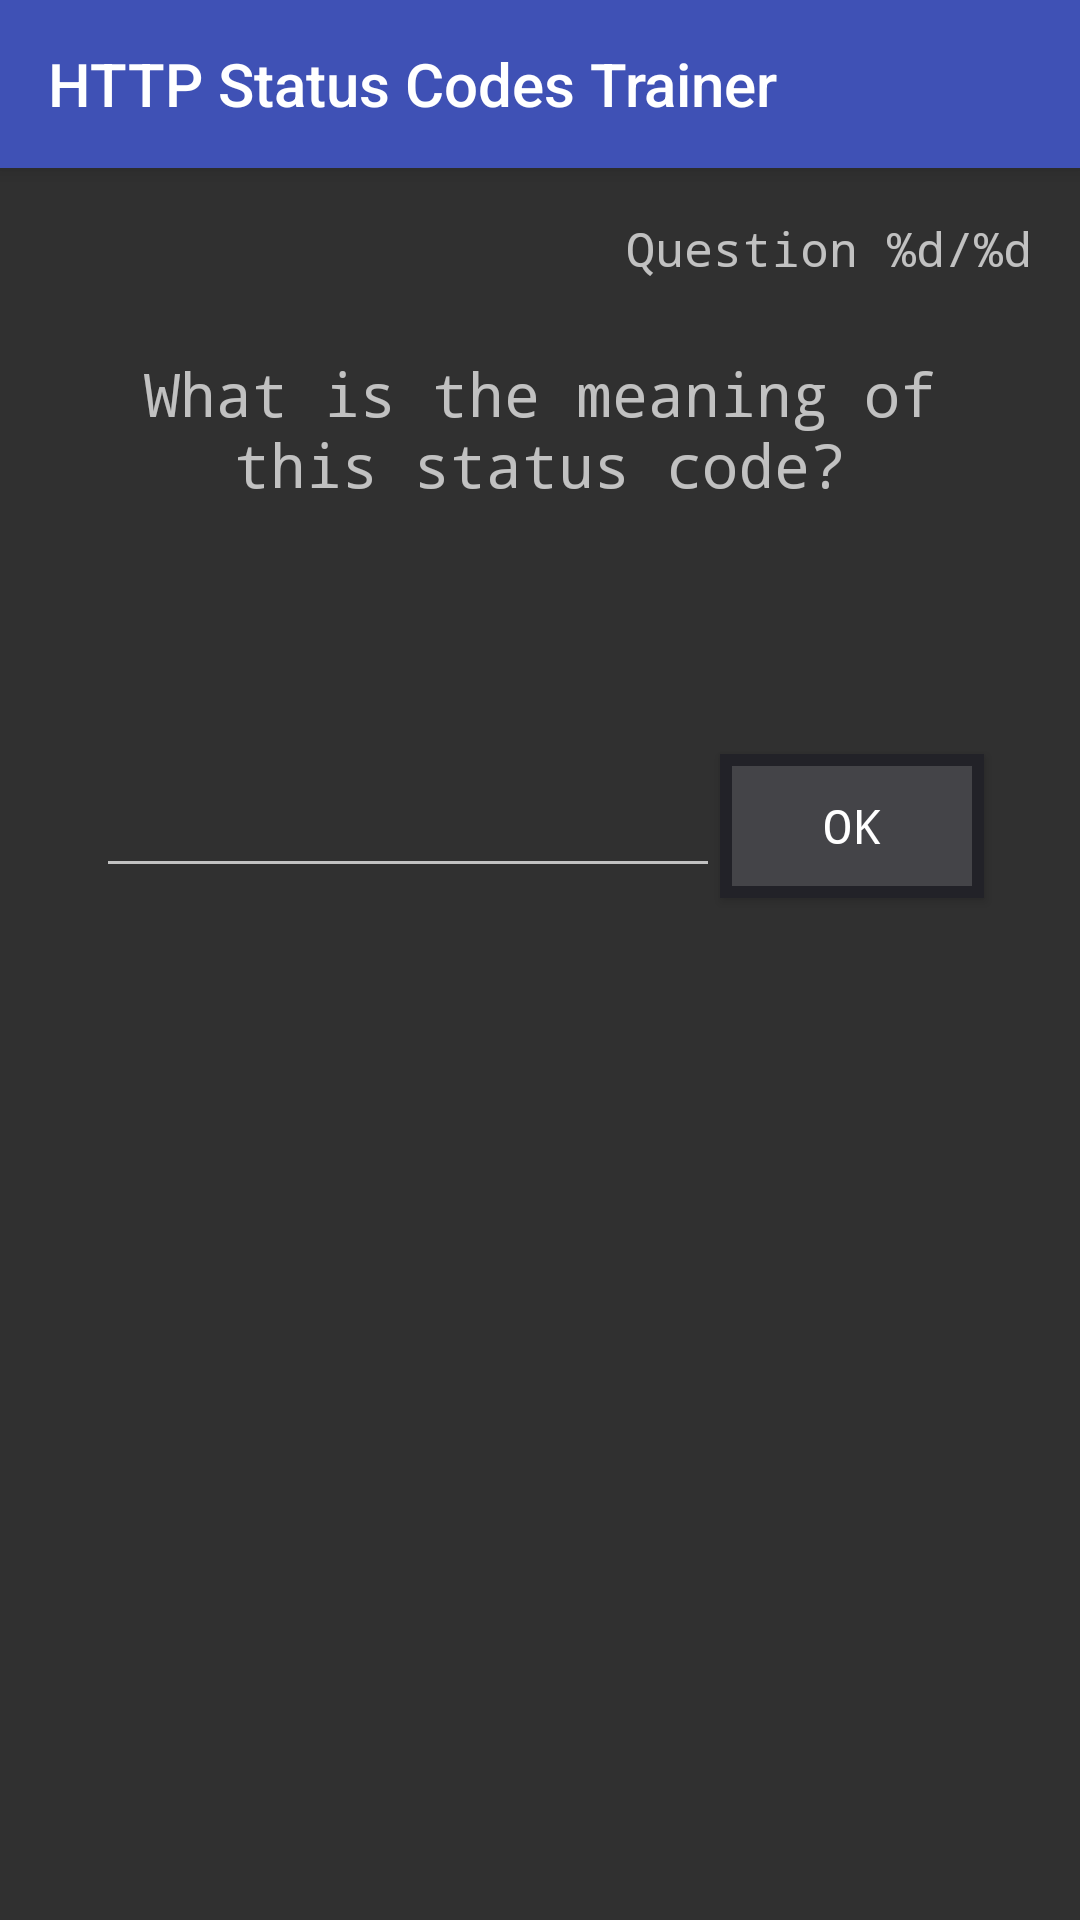

Reconstruct the res/layout file that produces this screen, plus the resources it refers to.
<!-- AndroidManifest.xml: application theme AppTheme -->
<!-- res/layout/activity_test.xml -->
<?xml version="1.0" encoding="utf-8"?>
<android.support.design.widget.CoordinatorLayout xmlns:android="http://schemas.android.com/apk/res/android"
    xmlns:app="http://schemas.android.com/apk/res-auto"
    xmlns:tools="http://schemas.android.com/tools"
    android:layout_width="match_parent"
    android:layout_height="match_parent"
    tools:context=".activities.test.TestActivity">

    <android.support.design.widget.AppBarLayout
        android:layout_width="match_parent"
        android:layout_height="wrap_content">

        <android.support.v7.widget.Toolbar
            android:id="@+id/toolbar"
            android:layout_width="match_parent"
            android:layout_height="wrap_content"
            android:elevation="4dp"
            app:title="@string/app_name" />

    </android.support.design.widget.AppBarLayout>

    <ScrollView
        android:layout_width="match_parent"
        android:layout_height="match_parent"
        app:layout_behavior="@string/appbar_scrolling_view_behavior">

        <LinearLayout
            android:layout_width="match_parent"
            android:layout_height="wrap_content"
            android:orientation="vertical"
            android:padding="16dp">

            <TextView
                android:id="@+id/label_question_number"
                android:layout_width="match_parent"
                android:layout_height="wrap_content"
                android:layout_marginBottom="8dp"
                android:gravity="end"
                android:text="@string/test_question_number"
                android:textSize="16sp"
                android:typeface="monospace"
                app:fontFamily="monospace"
                tools:text="Question 3/20" />

            <TextView
                android:id="@+id/label_question"
                android:layout_width="match_parent"
                android:layout_height="wrap_content"
                android:gravity="center_horizontal"
                android:padding="16dp"
                android:text="@string/test_question"
                android:textSize="20sp"
                android:typeface="monospace" />

            <TextView
                android:id="@+id/label_code"
                android:layout_width="match_parent"
                android:layout_height="wrap_content"
                android:gravity="center_horizontal"
                android:padding="4dp"
                android:textColor="@color/colorStatusCode"
                android:textSize="32sp"
                android:typeface="monospace"
                app:fontFamily="monospace"
                tools:text="404" />

            <LinearLayout
                android:layout_width="match_parent"
                android:layout_height="wrap_content"
                android:clipToPadding="false"
                android:orientation="horizontal"
                android:padding="16dp">

                <EditText
                    android:id="@+id/input_answer"
                    android:layout_width="0dp"
                    android:layout_height="wrap_content"
                    android:layout_gravity="center_vertical"
                    android:layout_weight="1"
                    android:imeOptions="actionDone"
                    android:inputType="textCapWords|textNoSuggestions"
                    android:singleLine="true"
                    android:typeface="monospace"
                    tools:text="Not Found" />

                <Button
                    android:id="@+id/btn_accept"
                    android:layout_width="wrap_content"
                    android:layout_height="wrap_content"
                    android:layout_gravity="center_vertical"
                    android:background="@drawable/button_default"
                    android:onClick="clickAccept"
                    android:text="@string/test_accept"
                    android:textSize="16sp"
                    android:typeface="monospace" />
            </LinearLayout>

        </LinearLayout>

    </ScrollView>

</android.support.design.widget.CoordinatorLayout>
<!-- resources referenced by this layout -->
<resources>
  <!-- drawable button_default (drawable) -->
  <?xml version="1.0" encoding="utf-8"?>
  <selector xmlns:android="http://schemas.android.com/apk/res/android">
      <item>
          <shape android:shape="rectangle">
              <solid android:color="#444448" />
              <stroke android:width="4dp" android:color="#222228" />
          </shape>
      </item>
  </selector>
  <string name="app_name">HTTP Status Codes Trainer</string>
  <string name="test_accept">OK</string>
  <string name="test_question">What is the meaning of this status code?</string>
  <string name="test_question_number">Question %d/%d</string>
  <style name="AppTheme" parent="Theme.AppCompat.NoActionBar">
  
          <item name="colorPrimary">@color/colorPrimary</item>
          <item name="colorPrimaryDark">@color/colorPrimaryDark</item>
          <item name="colorAccent">@color/colorAccent</item>
  
          <item name="coordinatorLayoutStyle">@style/Widget.Support.CoordinatorLayout</item>
  
      </style>
  <color name="colorPrimary">#3F51B5</color>
  <color name="colorPrimaryDark">#303F9F</color>
  <color name="colorAccent">#FF4081</color>
</resources>
